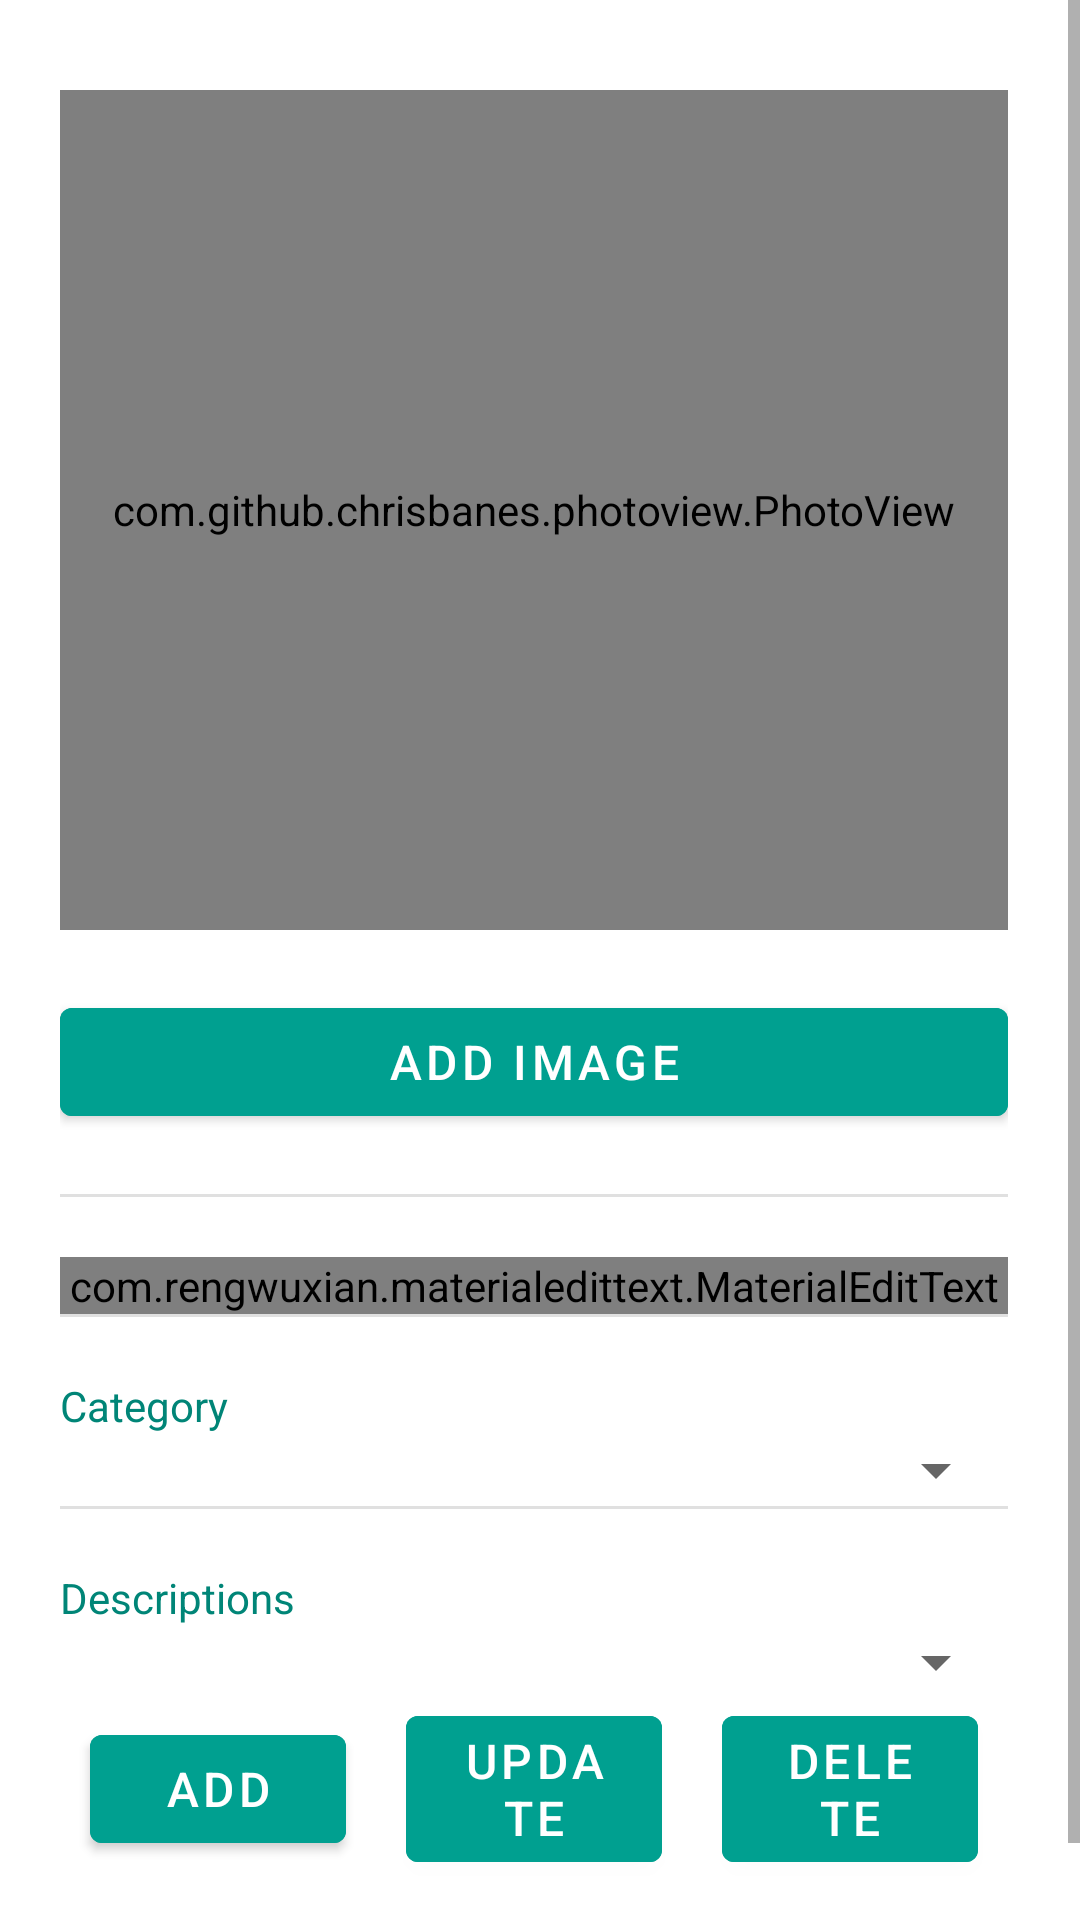

This screen was rendered from an Android layout file. Write that file and the resources it references.
<!-- AndroidManifest.xml: application theme AppTheme -->
<!-- res/layout/content_keyword.xml -->
<?xml version="1.0" encoding="utf-8"?>
<FrameLayout xmlns:android="http://schemas.android.com/apk/res/android"
    xmlns:app="http://schemas.android.com/apk/res-auto"
    xmlns:tools="http://schemas.android.com/tools"
    android:layout_width="match_parent"
    android:layout_height="match_parent"
    app:layout_behavior="@string/appbar_scrolling_view_behavior"
    tools:context=".KeywordActivity"
    tools:showIn="@layout/activity_keyword">

    <LinearLayout
        android:layout_width="match_parent"
        android:layout_height="match_parent"
        android:orientation="vertical">

        <ScrollView
            android:layout_width="match_parent"
            android:layout_height="wrap_content"
            android:scrollbarStyle="insideInset">

            <LinearLayout
                android:layout_width="match_parent"
                android:layout_height="wrap_content"
                android:layout_margin="10dp"
                android:orientation="vertical">

                
                <include
                    layout="@layout/layout_keyword_contents_fields"
                    android:layout_width="match_parent"
                    android:layout_height="wrap_content"
                    android:layout_marginHorizontal="10dp"
                    android:layout_marginVertical="20dp"
                    android:layout_marginTop="10dp" />

            </LinearLayout>
        </ScrollView>
    </LinearLayout>
</FrameLayout>
<!-- res/layout/activity_keyword.xml (included above) -->
<?xml version="1.0" encoding="utf-8"?>
<androidx.coordinatorlayout.widget.CoordinatorLayout xmlns:android="http://schemas.android.com/apk/res/android"
    xmlns:app="http://schemas.android.com/apk/res-auto"
    xmlns:tools="http://schemas.android.com/tools"
    android:layout_width="match_parent"
    android:layout_height="match_parent"
    tools:context=".KeywordActivity">

    <com.google.android.material.appbar.AppBarLayout
        android:layout_width="match_parent"
        android:layout_height="wrap_content"
        android:theme="@style/AppTheme.AppBarOverlay">

        <androidx.appcompat.widget.Toolbar
            android:id="@+id/keyword_toolbar"
            android:layout_width="match_parent"
            android:layout_height="?attr/actionBarSize"
            android:background="?attr/colorPrimary"
            app:popupTheme="@style/AppTheme.PopupOverlay" />

    </com.google.android.material.appbar.AppBarLayout>

    <include layout="@layout/content_keyword" />

</androidx.coordinatorlayout.widget.CoordinatorLayout>
<!-- res/layout/layout_keyword_contents_fields.xml (included above) -->
<?xml version="1.0" encoding="utf-8"?>
<LinearLayout xmlns:android="http://schemas.android.com/apk/res/android"
    xmlns:app="http://schemas.android.com/apk/res-auto"
    xmlns:tools="http://schemas.android.com/tools"
    android:id="@+id/layoutKeywordContentsFields"
    android:layout_width="match_parent"
    android:layout_height="wrap_content"
    android:layout_margin="10dp"
    android:focusableInTouchMode="true"
    android:orientation="vertical"
    tools:showIn="@layout/activity_keyword">

    <com.github.chrisbanes.photoview.PhotoView
        android:id="@+id/keyword_photoView"
        android:layout_width="match_parent"
        android:layout_height="280dp"
        android:layout_gravity="center_horizontal"
        android:layout_marginBottom="20dp"
        android:adjustViewBounds="true"
        android:cropToPadding="true"
        android:src="@android:color/darker_gray"
        app:srcCompat="@android:color/darker_gray"
        tools:srcCompat="@tools:sample/avatars" />

    <com.google.android.material.button.MaterialButton
        android:id="@+id/keyword_button_addImage"
        style="@style/Widget.MaterialComponents.Button"
        android:layout_width="match_parent"
        android:layout_height="wrap_content"
        android:layout_marginBottom="20dp"
        android:text="@string/KeywordActivity_addImage"
        android:textColor="@color/WHITE"
        android:textSize="16dp"
        app:backgroundTint="@color/colorPrimaryLight" />

    <View
        android:id="@+id/keyword_divider_photoView-editText"
        style="@style/Divider" />

    <com.rengwuxian.materialedittext.MaterialEditText
        android:id="@+id/keyword_editText_name"
        android:layout_width="match_parent"
        android:layout_height="wrap_content"
        android:layout_gravity="center_vertical"
        android:layout_marginTop="20dp"
        android:focusable="true"
        android:hint="@string/KeywordActivity_nameHint"
        android:textSize="16dp"
        app:met_clearButton="true"
        app:met_floatingLabel="highlight"
        app:met_floatingLabelAlwaysShown="true"
        app:met_floatingLabelText="@string/KeywordActivity_name"
        app:met_maxCharacters="20"
        app:met_singleLineEllipsis="true" />

    <View style="@style/Divider" />

    <androidx.appcompat.widget.AppCompatTextView
        android:layout_width="match_parent"
        android:layout_height="wrap_content"
        android:layout_marginTop="20dp"
        android:text="@string/KeywordActivity_category"
        android:textColor="@color/colorPrimary"
        android:textSize="14dp" />

    <androidx.appcompat.widget.AppCompatSpinner
        android:id="@+id/keyword_spinner_categories"
        android:layout_width="match_parent"
        android:layout_height="wrap_content" />

    <View style="@style/Divider" />

    <androidx.appcompat.widget.AppCompatTextView
        android:layout_width="match_parent"
        android:layout_height="wrap_content"
        android:layout_marginTop="20dp"
        android:text="@string/KeywordActivity_descriptions"
        android:textColor="@color/colorPrimary"
        android:textSize="14dp" />

    <androidx.appcompat.widget.AppCompatSpinner
        android:id="@+id/keyword_spinner_descriptions"
        android:layout_width="match_parent"
        android:layout_height="wrap_content" />

    <LinearLayout
        android:layout_width="match_parent"
        android:layout_height="wrap_content"
        android:layout_marginBottom="20dp"
        android:gravity="center_vertical"
        android:orientation="horizontal">

        <com.google.android.material.button.MaterialButton
            android:id="@+id/keyword_button_addDescription"
            style="@style/Widget.MaterialComponents.Button"
            android:layout_width="match_parent"
            android:layout_height="wrap_content"
            android:layout_marginHorizontal="10dp"
            android:layout_weight="1"
            android:text="@string/KeywordActivity_addDescription"
            android:textColor="@color/WHITE"
            android:textSize="16dp"
            app:backgroundTint="@color/colorPrimaryLight" />

        <com.google.android.material.button.MaterialButton
            android:id="@+id/keyword_button_updateDescription"
            style="@style/Widget.MaterialComponents.Button"
            android:layout_width="match_parent"
            android:layout_height="wrap_content"
            android:layout_marginHorizontal="10dp"
            android:layout_weight="1"
            android:text="@string/KeywordActivity_updateDescription"
            android:textColor="@color/WHITE"
            android:textSize="16dp"
            app:backgroundTint="@color/colorPrimaryLight" />

        <com.google.android.material.button.MaterialButton
            android:id="@+id/keyword_button_deleteDescription"
            style="@style/Widget.MaterialComponents.Button"
            android:layout_width="match_parent"
            android:layout_height="wrap_content"
            android:layout_marginHorizontal="10dp"
            android:layout_weight="1"
            android:text="@string/KeywordActivity_deleteDescription"
            android:textColor="@color/WHITE"
            android:textSize="16dp"
            app:backgroundTint="@color/colorPrimaryLight" />

    </LinearLayout>

</LinearLayout>
<!-- resources referenced by this layout -->
<resources>
  <color name="WHITE">#FFFFFF</color>
  <color name="colorPrimary">#008577</color>
  <color name="colorPrimaryLight">#00A090</color>
  <string name="KeywordActivity_addDescription">Add</string>
  <string name="KeywordActivity_addImage">Add image</string>
  <string name="KeywordActivity_category">Category</string>
  <string name="KeywordActivity_deleteDescription">Delete</string>
  <string name="KeywordActivity_descriptions">Descriptions</string>
  <string name="KeywordActivity_name">Name</string>
  <string name="KeywordActivity_nameHint">Please enter a name.</string>
  <string name="KeywordActivity_updateDescription">Update</string>
  <style name="AppTheme.AppBarOverlay" parent="ThemeOverlay.AppCompat.Dark.ActionBar" />
  <style name="AppTheme.PopupOverlay" parent="ThemeOverlay.AppCompat.Light" />
  <style name="Divider">
          <item name="android:layout_width">match_parent</item>
          <item name="android:layout_height">1dp</item>
          <item name="android:background">?android:attr/listDivider</item>
      </style>
  <style name="AppTheme" parent="Theme.MaterialComponents.Light.DarkActionBar">
          
          <item name="colorPrimary">@color/colorPrimary</item>
          <item name="colorPrimaryDark">@color/colorPrimaryDark</item>
          <item name="colorAccent">@color/colorAccent</item>
      </style>
  <color name="colorPrimaryDark">#00574B</color>
  <color name="colorAccent">#E91E63</color>
</resources>
